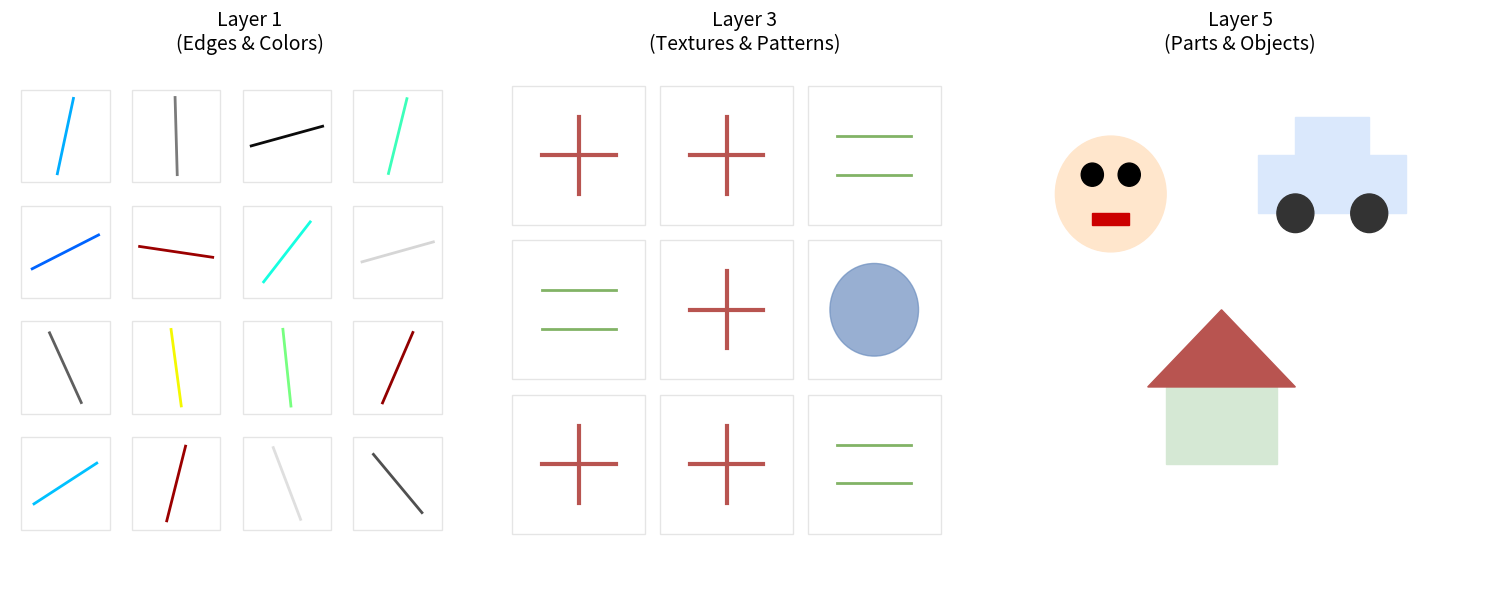

Reproduce this figure in Python. (Note: this script raises an exception after producing the figure.)
import matplotlib.pyplot as plt
import numpy as np
from matplotlib.patches import Rectangle

def create_feature_vis():
    fig = plt.figure(figsize=(15, 6))
    fig.patch.set_facecolor('#FFFFFF')
    
    # Define styles
    titles = ['Layer 1\n(Edges & Colors)', 'Layer 3\n(Textures & Patterns)', 'Layer 5\n(Parts & Objects)']
    
    # 1. Layer 1: Edges (Gabor-like)
    ax1 = plt.subplot(131)
    ax1.set_title(titles[0], fontsize=14, pad=20)
    ax1.axis('off')
    
    # Draw Gabor-like filters
    for i in range(4):
        for j in range(4):
            x = i * 30 + 15
            y = j * 30 + 15
            angle = np.random.rand() * 180
            # Draw line segments to simulate edges
            dx = 10 * np.cos(np.deg2rad(angle))
            dy = 10 * np.sin(np.deg2rad(angle))
            
            # Simple edges
            color = plt.cm.gray(np.random.rand()) if np.random.rand() > 0.5 else plt.cm.jet(np.random.rand())
            ax1.plot([x-dx, x+dx], [y-dy, y+dy], color=color, linewidth=2)
            
            # Background square
            rect = Rectangle((x-12, y-12), 24, 24, fill=False, color='#CCCCCC', alpha=0.5)
            ax1.add_patch(rect)
    
    ax1.set_xlim(0, 130)
    ax1.set_ylim(0, 130)
    ax1.invert_yaxis()

    # 2. Layer 3: Textures (Simple Shapes)
    ax2 = plt.subplot(132)
    ax2.set_title(titles[1], fontsize=14, pad=20)
    ax2.axis('off')
    
    # Draw simple shapes/textures
    for i in range(3):
        for j in range(3):
            x = i * 40 + 20
            y = j * 40 + 20
            
            type_idx = np.random.randint(0, 3)
            if type_idx == 0: # Circles (eyes/wheels?)
                circle = plt.Circle((x, y), 12, color='#6C8EBF', alpha=0.7)
                ax2.add_patch(circle)
            elif type_idx == 1: # Crosses/Corners
                ax2.plot([x-10, x+10], [y, y], color='#B85450', linewidth=3)
                ax2.plot([x, x], [y-10, y+10], color='#B85450', linewidth=3)
            else: # Parallel lines (grids)
                ax2.plot([x-10, x+10], [y-5, y-5], color='#82B366', linewidth=2)
                ax2.plot([x-10, x+10], [y+5, y+5], color='#82B366', linewidth=2)
                
            rect = Rectangle((x-18, y-18), 36, 36, fill=False, color='#CCCCCC', alpha=0.5)
            ax2.add_patch(rect)
            
    ax2.set_xlim(0, 130)
    ax2.set_ylim(0, 130)
    ax2.invert_yaxis()

    # 3. Layer 5: Objects (Simplified Representations)
    ax3 = plt.subplot(133)
    ax3.set_title(titles[2], fontsize=14, pad=20)
    ax3.axis('off')
    
    # Draw simplified objects
    # Face-like
    x, y = 30, 30
    face = plt.Circle((x, y), 15, color='#FFE6CC')
    eye1 = plt.Circle((x-5, y-5), 3, color='black')
    eye2 = plt.Circle((x+5, y-5), 3, color='black')
    mouth = Rectangle((x-5, y+5), 10, 3, color='#CC0000')
    ax3.add_patch(face); ax3.add_patch(eye1); ax3.add_patch(eye2); ax3.add_patch(mouth)
    
    # Car-like
    x, y = 90, 30
    body = Rectangle((x-20, y-10), 40, 15, color='#DAE8FC')
    top = Rectangle((x-10, y-20), 20, 10, color='#DAE8FC')
    w1 = plt.Circle((x-10, y+5), 5, color='#333333')
    w2 = plt.Circle((x+10, y+5), 5, color='#333333')
    ax3.add_patch(body); ax3.add_patch(top); ax3.add_patch(w1); ax3.add_patch(w2)
    
    # House-like
    x, y = 60, 90
    house = Rectangle((x-15, y-10), 30, 20, color='#D5E8D4')
    roof = plt.Polygon([[x-20, y-10], [x+20, y-10], [x, y-30]], color='#B85450')
    ax3.add_patch(house); ax3.add_patch(roof)
    
    ax3.set_xlim(0, 130)
    ax3.set_ylim(0, 130)
    ax3.invert_yaxis()

    plt.tight_layout()
    plt.savefig('chapter_02/images/cnn_feature_hierarchy.png', dpi=300, bbox_inches='tight')

if __name__ == "__main__":
    create_feature_vis()
